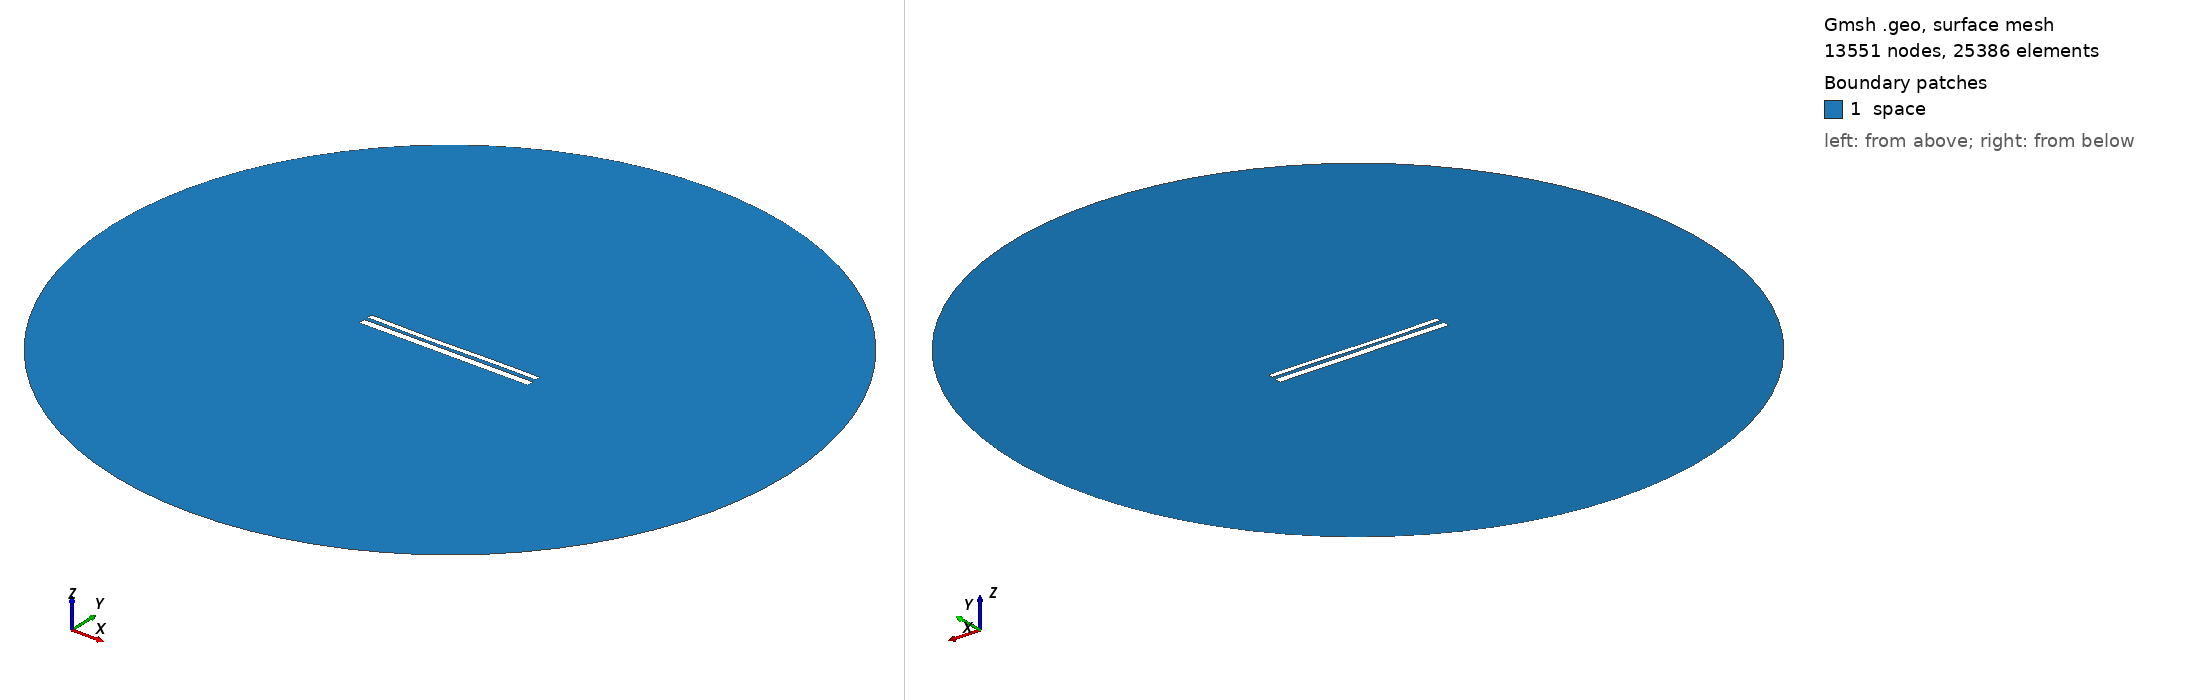

Gmsh geometry script, surface-meshed: 13551 nodes, 25386 surface elements. Boundary patches (legend numbers): 1 space. Left view from above one corner, right view from below the opposite corner. Legend entries are the model's physical surfaces. The drawing asked Gmsh for element sizes between 1% and 20% of the model's largest extent; the script's own settings can give other sizes.

=== 10878.geo (drawn) ===
//---------------------------------------
// Geometry kernel
//---------------------------------------

SetFactory("OpenCASCADE");



//---------------------------------------
// Parameters of the geometry
//---------------------------------------

// Overetch of the upper plate
overetch = 0.375;

// Distance between the plates
distance = 2.0;

// Discretization over the x axis (for the deformation)
nx = 50; 

// Length of the plate
L = 100 - overetch; 

// Number of modes
n = 4; 

// 1st mode coefficient
coeff(1) = 0.0;
beta(1) = 0.596864 * 3.1415926535 / L;

// 2nd mode coefficient
coeff(2) = -0.15;
beta(2) = 1.49418 * 3.1415926535 / L;

// 3rd mode coefficient
coeff(3) = -0.15;
beta(3) = 2.50025 * 3.1415926535 / L;

// 4th mode coefficient
coeff(4) = 0.0;
beta(4) = 3.49999 * 3.1415926535 / L;



//---------------------------------------
// Upper plate (deformed rectangle)
//---------------------------------------

// Coordiantes of the upper plate
xmin = -50;
xmax = 50 - overetch;

// Height of the upper plate
yheight = 4 - 2 * overetch;

// Indexes of the points
UpperID[] = {};
LowerID[] = {};
LeftID[] = {};
RightID[] = {};

// Point index
p = 1;

// Horizontal edges
For i In {1:nx}
    x = xmin + (i-1)*(xmax - xmin)/(nx-1);

    y_bottom = distance / 2 + overetch;
    For j In {1:n}
        C = (Cosh(beta(j)*L) + Cos(beta(j)*L)) / (Sinh(beta(j)*L) + Sin(beta(j)*L));
        y_bottom  = y_bottom + coeff(j) * (Cosh(beta(j)*(x+50)) - Cos(beta(j)*(x+50)) - C * (Sinh(beta(j)*(x+50)) - Sin(beta(j)*(x+50))));
    EndFor

    y_top = y_bottom + yheight;

    Point(p) = {x, y_top, 0, 1.0};
    UpperID[i] = p;
    p = p + 1;

    Point(p) = {x, y_bottom, 0, 1.0};
    LowerID[i] = p;
    p = p + 1;
EndFor

// Create point lists
UpperPts[] = {}; LowerPts[] = {};
For i In {1:nx}
  UpperPts[] += {UpperID[i]};
  LowerPts[] += {LowerID[i]};
EndFor

// Build splines
Spline(1) = {UpperPts[]};
Spline(2) = {LowerPts[]};
Line(3) = {LowerPts[nx-1], UpperPts[nx-1]};
Line(4) = {LowerPts[0], UpperPts[0]};

// Build the plane surface
Curve Loop(1) = {2, 3, -1, -4};
Plane Surface(1) = {1};



//---------------------------------------
// Lower plate (rectangle)
//---------------------------------------

// Vertices
Point(1001) = {-50, -1, 0, 1.0};
Point(1002) = { 50, -1, 0, 1.0};
Point(1003) = { 50,  -5, 0, 1.0};
Point(1004) = {-50,  -5, 0, 1.0};

// Edges
Line(5) = {1001, 1002};
Line(6) = {1002, 1003};
Line(7) = {1003, 1004};
Line(8) = {1004, 1001};

// Plane surface
Line Loop(2) = {5, 6, 7, 8};
Plane Surface(2) = {2}; 



//---------------------------------------
// Outer (fictious) boundary
//---------------------------------------

// Points
Point(1005) = {0, 0, 0};       // Center
Point(1006) = {200, 0, 0};     // Start point
Point(1007) = {0, 200, 0};     // 90 degrees
Point(1008) = {-200, 0, 0};    // 180 degrees
Point(1009) = {0, -200, 0};    // 270 degrees

// Circle arcs (each needs start, center, end)
Circle(9) = {1006, 1005, 1007};
Circle(10) = {1007, 1005, 1008};
Circle(11) = {1008, 1005, 1009};
Circle(12) = {1009, 1005, 1006};

// Plane surface for the entire domain
Curve Loop(3) = {9, 10, 11, 12};
Surface(3) = {3};

// Subtract the plates from the whole domain to obtain the actual domain where we want to solve the equations
BooleanDifference{ Surface{3}; Delete; }{ Surface{1}; Surface{2}; Delete; }




//---------------------------------------
// Transfinite Lines/Curves
//---------------------------------------

// Set the number of points on the boundaries
r = 7;

// Plates
Transfinite Curve {1, 2} = 50*r Using Progression 1;
Transfinite Curve {3, 4} = 2*r Using Progression 1;
Transfinite Line {5, 7} = 50*r Using Progression 1;
Transfinite Line {6, 8} = 2*r Using Progression 1;

// Outer boundary
Transfinite Line {9, 10, 11, 12} = 20 Using Progression 1;



//---------------------------------------
// Physical groups
//---------------------------------------                

// Physical curves (boundaries)
Physical Line("force_segment", 10) = {2};
Physical Line("upper_plate", 11) = {1, 3, 4};
Physical Line("lower_plate", 12) = {5, 6, 7, 8};
Physical Line("boundary", 20) = {9, 10, 11, 12};

// Physical Surfaces
Physical Surface("space", 30) = {3};



//---------------------------------------
// 6. Generate the Mesh
//---------------------------------------

// 2D mesh generation
Mesh 2;
